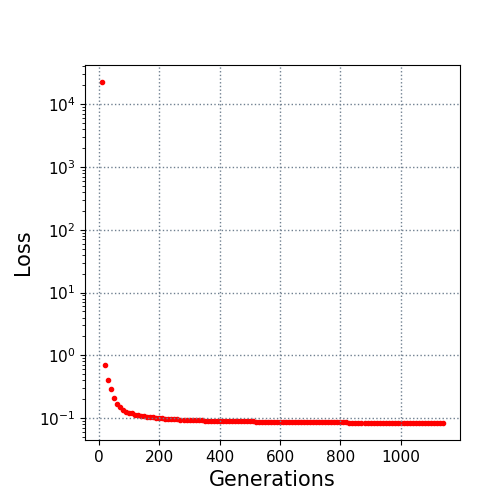

The file beside this chart, header and first rows:
10.0, 22408.537795
20.0, 0.7036
30.0, 0.3989
40.0, 0.2898
50.0, 0.212
60.0, 0.1707
70.0, 0.1483
80.0, 0.1351
90.0, 0.1264
100.0, 0.1224
110.0, 0.12
120.0, 0.1128
130.0, 0.1114
140.0, 0.1097
150.0, 0.1081
160.0, 0.1056
170.0, 0.1048
180.0, 0.1033
190.0, 0.1012
200.0, 0.1004
210.0, 0.0989
220.0, 0.09828
230.0, 0.09712
240.0, 0.09648
250.0, 0.09616
260.0, 0.09538
270.0, 0.09498
280.0, 0.09419
290.0, 0.09403
300.0, 0.09333
310.0, 0.09303
320.0, 0.09297
330.0, 0.09258
340.0, 0.09212
350.0, 0.09164
360.0, 0.09132
370.0, 0.09116
380.0, 0.09116
390.0, 0.09116
400.0, 0.09089
410.0, 0.09046
420.0, 0.09042
430.0, 0.09029
440.0, 0.09003
450.0, 0.08968
460.0, 0.0894
470.0, 0.08933
480.0, 0.08933
490.0, 0.08933
500.0, 0.08866
510.0, 0.08862
520.0, 0.08847
530.0, 0.08847
540.0, 0.08847
550.0, 0.08814
560.0, 0.08814
570.0, 0.08814
580.0, 0.08812
590.0, 0.0879
600.0, 0.08785
610.0, 0.08764
... 53 more rows
